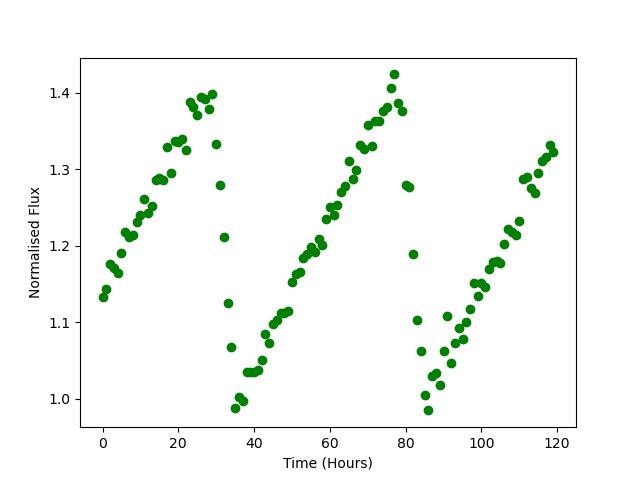

The data file committed next to this chart (first rows):
Time, Flux
0.0, 1.133
1.0, 1.143
2.0, 1.176
3.0, 1.171
4.0, 1.165
5.0, 1.19
6.0, 1.218
7.0, 1.211
8.0, 1.213
9.0, 1.232
10.0, 1.24
11.0, 1.262
12.0, 1.243
13.0, 1.252
14.0, 1.286
15.0, 1.289
16.0, 1.286
17.0, 1.329
18.0, 1.295
19.0, 1.337
20.0, 1.335
21.0, 1.34
22.0, 1.324
23.0, 1.388
24.0, 1.381
25.0, 1.37
26.0, 1.394
27.0, 1.391
28.0, 1.378
29.0, 1.398
30.0, 1.333
31.0, 1.279
32.0, 1.212
33.0, 1.125
34.0, 1.067
35.0, 0.9878
36.0, 1.003
37.0, 0.997
38.0, 1.035
39.0, 1.035
40.0, 1.035
41.0, 1.037
42.0, 1.05
43.0, 1.085
44.0, 1.073
45.0, 1.098
46.0, 1.103
47.0, 1.112
48.0, 1.113
49.0, 1.115
50.0, 1.153
51.0, 1.164
52.0, 1.166
53.0, 1.184
54.0, 1.189
55.0, 1.198
56.0, 1.192
57.0, 1.209
58.0, 1.201
59.0, 1.234
... 60 more rows
